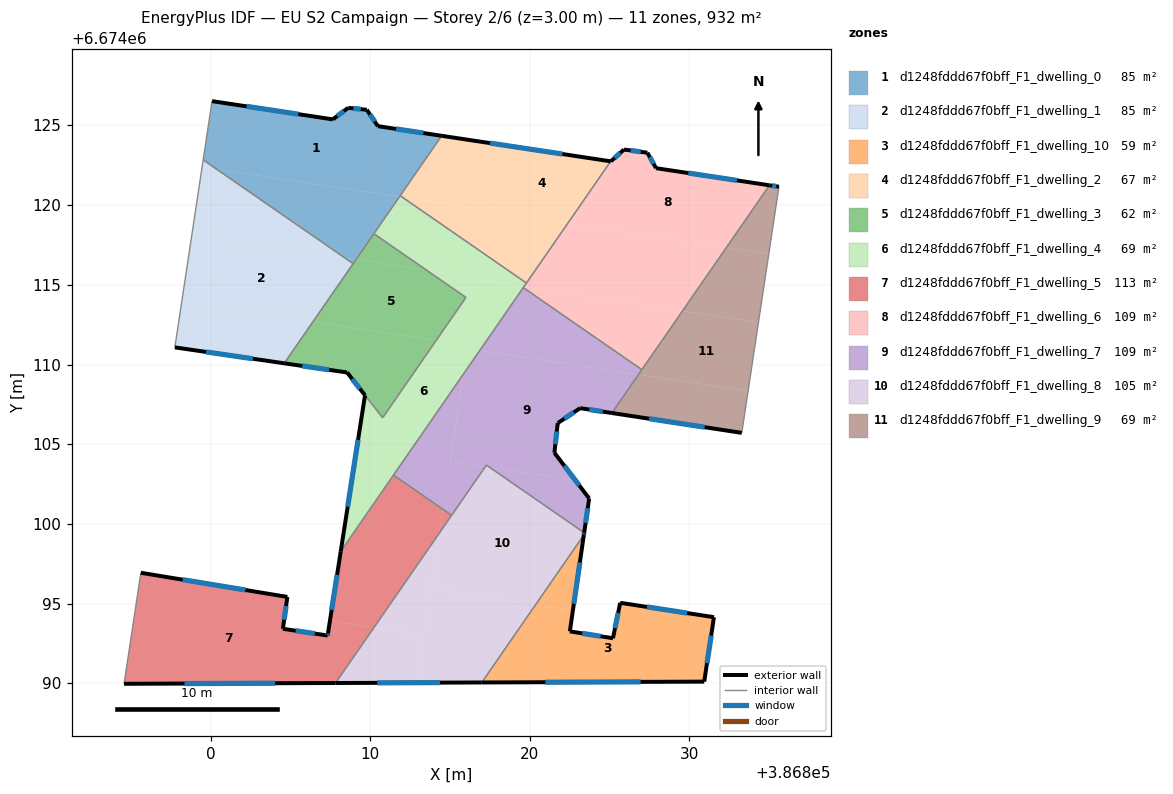
=== STOREY PLAN SPEC (per zone: floor XY polygon, exterior-wall plan segments, windows/doors) ===
zone 1: d1248fddd67f0bff_F1_dwelling_0  (84.7 m²)
  floor: (386814.47, 6674124.35) (386811.82, 6674120.52) (386800.37, 6674122.25) (386799.52, 6674122.84) (386800.07, 6674126.53) (386807.65, 6674125.38) (386808.61, 6674126.11) (386809.72, 6674125.99) (386809.78, 6674125.98) (386810.47, 6674124.96)
  floor: (386811.82, 6674120.52) (386809.11, 6674116.60) (386808.37, 6674116.72) (386800.37, 6674122.25)
  floor: (386809.11, 6674116.60) (386808.92, 6674116.33) (386808.37, 6674116.72)
  exterior wall: (386810.47, 6674124.96) – (386809.78, 6674125.98)  [1.2 m]
    window: (386810.27, 6674125.25) – (386809.98, 6674125.69)  [0.7 m²]
  exterior wall: (386814.47, 6674124.35) – (386810.47, 6674124.96)  [4.0 m]
    window: (386813.33, 6674124.52) – (386811.62, 6674124.78)  [2.2 m²]
  exterior wall: (386807.65, 6674125.38) – (386800.07, 6674126.53)  [7.7 m]
    window: (386805.48, 6674125.71) – (386802.24, 6674126.20)  [4.2 m²]
  exterior wall: (386808.61, 6674126.11) – (386807.65, 6674125.38)  [1.2 m]
    window: (386808.34, 6674125.90) – (386807.92, 6674125.59)  [0.7 m²]
  exterior wall: (386809.72, 6674125.99) – (386808.61, 6674126.11)  [1.1 m]
    window: (386809.40, 6674126.02) – (386808.93, 6674126.07)  [0.6 m²]
  exterior wall: (386809.78, 6674125.98) – (386809.72, 6674125.99)  [0.1 m]
  interior walls: 5
zone 2: d1248fddd67f0bff_F1_dwelling_1  (84.7 m²)
  floor: (386808.37, 6674116.72) (386798.81, 6674118.16) (386799.45, 6674122.39) (386800.37, 6674122.25)
  floor: (386800.37, 6674122.25) (386799.45, 6674122.39) (386799.52, 6674122.84)
  floor: (386808.37, 6674116.72) (386808.92, 6674116.33) (386806.40, 6674112.68) (386798.17, 6674113.93) (386798.81, 6674118.16)
  floor: (386806.40, 6674112.68) (386804.60, 6674110.08) (386797.74, 6674111.08) (386798.17, 6674113.93)
  exterior wall: (386797.74, 6674111.08) – (386804.60, 6674110.08)  [6.9 m]
    window: (386799.70, 6674110.80) – (386802.64, 6674110.37)  [3.8 m²]
  interior walls: 3
zone 3: d1248fddd67f0bff_F1_dwelling_10  (59.1 m²)
  floor: (386831.55, 6674094.16) (386830.94, 6674090.12) (386816.99, 6674090.06) (386820.36, 6674094.93) (386822.70, 6674094.58) (386822.51, 6674093.27) (386825.22, 6674092.84) (386825.67, 6674095.06)
  floor: (386823.39, 6674099.31) (386822.70, 6674094.58) (386820.36, 6674094.93)
  exterior wall: (386831.55, 6674094.16) – (386825.67, 6674095.06)  [5.9 m]
    window: (386829.87, 6674094.42) – (386827.35, 6674094.80)  [3.3 m²]
  exterior wall: (386830.94, 6674090.12) – (386831.55, 6674094.16)  [4.1 m]
    window: (386831.12, 6674091.27) – (386831.38, 6674093.00)  [2.3 m²]
  exterior wall: (386816.99, 6674090.06) – (386830.94, 6674090.12)  [14.0 m]
    window: (386820.98, 6674090.08) – (386826.95, 6674090.10)  [7.7 m²]
  exterior wall: (386822.51, 6674093.27) – (386823.39, 6674099.31)  [6.1 m]
    window: (386822.76, 6674095.00) – (386823.14, 6674097.59)  [3.4 m²]
  exterior wall: (386825.22, 6674092.84) – (386822.51, 6674093.27)  [2.7 m]
    window: (386824.45, 6674092.96) – (386823.29, 6674093.15)  [1.5 m²]
  exterior wall: (386825.67, 6674095.06) – (386825.22, 6674092.84)  [2.3 m]
    window: (386825.54, 6674094.43) – (386825.35, 6674093.47)  [1.2 m²]
  interior walls: 1
zone 4: d1248fddd67f0bff_F1_dwelling_2  (66.7 m²)
  floor: (386825.07, 6674122.75) (386822.38, 6674118.86) (386817.37, 6674119.62) (386818.01, 6674123.82)
  floor: (386818.01, 6674123.82) (386817.38, 6674119.68) (386812.02, 6674120.49) (386811.87, 6674120.59) (386814.47, 6674124.35)
  floor: (386822.38, 6674118.86) (386819.79, 6674115.12) (386816.98, 6674117.06) (386817.37, 6674119.62)
  floor: (386817.38, 6674119.68) (386816.98, 6674117.06) (386812.02, 6674120.49)
  exterior wall: (386825.07, 6674122.75) – (386814.47, 6674124.35)  [10.7 m]
    window: (386822.04, 6674123.21) – (386817.50, 6674123.89)  [5.9 m²]
  interior walls: 3
zone 5: d1248fddd67f0bff_F1_dwelling_3  (61.9 m²)
  floor: (386815.99, 6674114.21) (386814.13, 6674111.52) (386806.40, 6674112.68) (386809.11, 6674116.60) (386813.50, 6674115.94)
  floor: (386814.13, 6674111.52) (386810.77, 6674106.67) (386808.54, 6674109.51) (386804.60, 6674110.08) (386806.40, 6674112.68)
  floor: (386813.50, 6674115.94) (386809.11, 6674116.60) (386810.22, 6674118.21)
  exterior wall: (386804.60, 6674110.08) – (386808.54, 6674109.51)  [4.0 m]
    window: (386805.72, 6674109.92) – (386807.42, 6674109.67)  [2.2 m²]
  exterior wall: (386808.54, 6674109.51) – (386809.66, 6674108.08)  [1.8 m]
    window: (386808.86, 6674109.10) – (386809.34, 6674108.49)  [1.0 m²]
  interior walls: 5
zone 6: d1248fddd67f0bff_F1_dwelling_4  (69.3 m²)
  floor: (386816.99, 6674117.06) (386816.74, 6674115.45) (386813.50, 6674115.94) (386810.22, 6674118.21) (386811.82, 6674120.52) (386812.02, 6674120.49)
  floor: (386819.79, 6674115.12) (386819.62, 6674114.87) (386816.72, 6674115.31) (386816.74, 6674115.45) (386816.99, 6674117.06)
  floor: (386819.79, 6674115.12) (386812.02, 6674120.49) (386811.82, 6674120.52) (386811.87, 6674120.59) (386819.79, 6674115.12) (386808.14, 6674098.29) (386809.66, 6674108.08) (386810.77, 6674106.67) (386815.99, 6674114.21) (386813.50, 6674115.94) (386816.74, 6674115.45) (386816.72, 6674115.31) (386819.62, 6674114.87)
  exterior wall: (386809.66, 6674108.08) – (386808.14, 6674098.29)  [9.9 m]
    window: (386809.23, 6674105.28) – (386808.58, 6674101.09)  [5.5 m²]
  interior walls: 8
zone 7: d1248fddd67f0bff_F1_dwelling_5  (112.8 m²)
  floor: (386814.55, 6674100.93) (386814.32, 6674099.43) (386810.23, 6674093.51) (386807.47, 6674093.93) (386808.14, 6674098.29) (386811.45, 6674103.07)
  floor: (386810.23, 6674093.51) (386807.82, 6674090.03) (386794.55, 6674089.98) (386795.60, 6674096.94) (386804.80, 6674095.43) (386804.52, 6674093.43) (386807.32, 6674093.01) (386807.47, 6674093.93)
  floor: (386815.10, 6674100.55) (386814.32, 6674099.43) (386814.55, 6674100.93)
  exterior wall: (386807.34, 6674093.15) – (386807.32, 6674093.01)  [0.1 m]
    window: (386807.34, 6674093.11) – (386807.33, 6674093.05)  [0.1 m²]
  exterior wall: (386808.14, 6674098.29) – (386807.34, 6674093.15)  [5.2 m]
    window: (386807.92, 6674096.82) – (386807.57, 6674094.62)  [2.9 m²]
  exterior wall: (386794.55, 6674089.98) – (386807.82, 6674090.03)  [13.3 m]
    window: (386798.34, 6674089.99) – (386804.03, 6674090.02)  [7.3 m²]
  exterior wall: (386804.80, 6674095.43) – (386795.60, 6674096.94)  [9.3 m]
    window: (386802.17, 6674095.86) – (386798.23, 6674096.51)  [5.1 m²]
  exterior wall: (386804.52, 6674093.43) – (386804.80, 6674095.43)  [2.0 m]
    window: (386804.60, 6674094.00) – (386804.72, 6674094.86)  [1.1 m²]
  exterior wall: (386807.32, 6674093.01) – (386804.52, 6674093.43)  [2.8 m]
    window: (386806.52, 6674093.13) – (386805.32, 6674093.31)  [1.6 m²]
  interior walls: 4
zone 8: d1248fddd67f0bff_F1_dwelling_6  (109.0 m²)
  floor: (386829.58, 6674113.37) (386827.03, 6674109.68) (386819.59, 6674114.83) (386819.62, 6674114.87)
  floor: (386835.03, 6674121.25) (386832.34, 6674117.35) (386822.38, 6674118.86) (386825.07, 6674122.75) (386825.09, 6674122.75) (386825.91, 6674123.49) (386827.38, 6674123.29) (386827.92, 6674122.32)
  floor: (386832.34, 6674117.35) (386829.58, 6674113.37) (386819.62, 6674114.87) (386822.38, 6674118.86)
  exterior wall: (386827.38, 6674123.29) – (386825.91, 6674123.49)  [1.5 m]
    window: (386826.96, 6674123.35) – (386826.33, 6674123.43)  [0.8 m²]
  exterior wall: (386827.92, 6674122.32) – (386827.38, 6674123.29)  [1.1 m]
    window: (386827.76, 6674122.60) – (386827.53, 6674123.01)  [0.6 m²]
  exterior wall: (386835.03, 6674121.25) – (386827.92, 6674122.32)  [7.2 m]
    window: (386833.00, 6674121.55) – (386829.95, 6674122.01)  [4.0 m²]
  exterior wall: (386825.09, 6674122.75) – (386825.07, 6674122.75)  [0.0 m]
  exterior wall: (386825.91, 6674123.49) – (386825.09, 6674122.75)  [1.1 m]
    window: (386825.67, 6674123.28) – (386825.32, 6674122.96)  [0.6 m²]
  interior walls: 4
zone 9: d1248fddd67f0bff_F1_dwelling_7  (109.0 m²)
  floor: (386826.82, 6674109.38) (386825.15, 6674106.96) (386823.16, 6674107.27) (386821.76, 6674106.34) (386821.54, 6674104.47) (386822.86, 6674102.74) (386817.50, 6674103.55) (386817.28, 6674103.70) (386817.20, 6674103.59) (386815.00, 6674103.92) (386815.83, 6674109.39) (386816.86, 6674110.88)
  floor: (386822.86, 6674102.74) (386823.72, 6674101.61) (386823.41, 6674099.46) (386817.50, 6674103.55)
  floor: (386827.03, 6674109.68) (386826.82, 6674109.38) (386816.86, 6674110.88) (386819.59, 6674114.83)
  floor: (386815.83, 6674109.39) (386815.00, 6674103.92) (386817.20, 6674103.59) (386815.10, 6674100.55) (386811.45, 6674103.07)
  exterior wall: (386821.78, 6674106.35) – (386823.16, 6674107.27)  [1.7 m]
    window: (386822.17, 6674106.61) – (386822.76, 6674107.01)  [0.9 m²]
  exterior wall: (386821.76, 6674106.34) – (386821.78, 6674106.35)  [0.0 m]
  exterior wall: (386821.54, 6674104.47) – (386821.76, 6674106.34)  [1.9 m]
    window: (386821.60, 6674105.01) – (386821.70, 6674105.80)  [1.0 m²]
  exterior wall: (386823.72, 6674101.61) – (386821.54, 6674104.47)  [3.6 m]
    window: (386823.10, 6674102.43) – (386822.17, 6674103.65)  [2.0 m²]
  exterior wall: (386823.41, 6674099.46) – (386823.72, 6674101.61)  [2.2 m]
    window: (386823.50, 6674100.07) – (386823.63, 6674100.99)  [1.2 m²]
  exterior wall: (386823.16, 6674107.27) – (386825.15, 6674106.96)  [2.0 m]
    window: (386823.73, 6674107.18) – (386824.58, 6674107.05)  [1.1 m²]
  interior walls: 6
zone 10: d1248fddd67f0bff_F1_dwelling_8  (105.3 m²)
  floor: (386823.41, 6674099.46) (386823.40, 6674099.36) (386823.39, 6674099.31) (386820.36, 6674094.93) (386813.79, 6674095.93) (386814.32, 6674099.43) (386817.20, 6674103.59) (386817.50, 6674103.55)
  floor: (386820.36, 6674094.93) (386816.99, 6674090.06) (386812.91, 6674090.05) (386813.79, 6674095.93)
  floor: (386817.50, 6674103.55) (386817.20, 6674103.59) (386817.28, 6674103.70)
  floor: (386814.32, 6674099.43) (386813.36, 6674093.04) (386810.23, 6674093.51)
  floor: (386813.36, 6674093.04) (386812.91, 6674090.05) (386807.82, 6674090.03) (386810.23, 6674093.51)
  exterior wall: (386823.39, 6674099.31) – (386823.41, 6674099.46)  [0.1 m]
    window: (386823.40, 6674099.35) – (386823.41, 6674099.42)  [0.1 m²]
  exterior wall: (386807.82, 6674090.03) – (386816.99, 6674090.06)  [9.2 m]
    window: (386810.44, 6674090.04) – (386814.37, 6674090.05)  [5.1 m²]
  interior walls: 4
zone 11: d1248fddd67f0bff_F1_dwelling_9  (69.1 m²)
  floor: (386834.34, 6674112.65) (386833.69, 6674108.34) (386826.82, 6674109.38) (386829.58, 6674113.37)
  floor: (386835.63, 6674121.16) (386834.99, 6674116.95) (386832.34, 6674117.35) (386835.03, 6674121.25)
  floor: (386833.69, 6674108.34) (386833.30, 6674105.72) (386825.15, 6674106.96) (386826.82, 6674109.38)
  floor: (386834.99, 6674116.95) (386834.34, 6674112.65) (386829.58, 6674113.37) (386832.34, 6674117.35)
  exterior wall: (386825.15, 6674106.96) – (386833.30, 6674105.72)  [8.2 m]
    window: (386827.48, 6674106.61) – (386830.97, 6674106.08)  [4.5 m²]
  exterior wall: (386835.63, 6674121.16) – (386835.03, 6674121.25)  [0.6 m]
    window: (386835.46, 6674121.18) – (386835.20, 6674121.22)  [0.3 m²]
  interior walls: 3

=== DERIVED (storey summary) ===
Building: EU S2 Campaign
Storey: 2 of 6  (floor level z = 3.00 m)
Storey gross floor area: 931.6 m²
Zones on this storey: 11
  - d1248fddd67f0bff_F1_dwelling_0: floor 84.7 m²; exterior wall 15.3 m (46.0 m²); 5 window(s) 8.4 m²; WWR 18.3%
  - d1248fddd67f0bff_F1_dwelling_1: floor 84.7 m²; exterior wall 6.9 m (20.8 m²); 1 window(s) 3.8 m²; WWR 18.4%
  - d1248fddd67f0bff_F1_dwelling_10: floor 59.1 m²; exterior wall 35.1 m (105.3 m²); 6 window(s) 19.3 m²; WWR 18.4%
  - d1248fddd67f0bff_F1_dwelling_2: floor 66.7 m²; exterior wall 10.7 m (32.2 m²); 1 window(s) 5.9 m²; WWR 18.4%
  - d1248fddd67f0bff_F1_dwelling_3: floor 61.9 m²; exterior wall 5.8 m (17.4 m²); 2 window(s) 3.2 m²; WWR 18.4%
  - d1248fddd67f0bff_F1_dwelling_4: floor 69.3 m²; exterior wall 9.9 m (29.7 m²); 1 window(s) 5.5 m²; WWR 18.4%
  - d1248fddd67f0bff_F1_dwelling_5: floor 112.8 m²; exterior wall 32.8 m (98.3 m²); 6 window(s) 18.1 m²; WWR 18.4%
  - d1248fddd67f0bff_F1_dwelling_6: floor 109.0 m²; exterior wall 10.9 m (32.7 m²); 4 window(s) 6.0 m²; WWR 18.3%
  - d1248fddd67f0bff_F1_dwelling_7: floor 109.0 m²; exterior wall 11.3 m (34.0 m²); 5 window(s) 6.2 m²; WWR 18.3%
  - d1248fddd67f0bff_F1_dwelling_8: floor 105.3 m²; exterior wall 9.3 m (27.9 m²); 2 window(s) 5.1 m²; WWR 18.4%
  - d1248fddd67f0bff_F1_dwelling_9: floor 69.1 m²; exterior wall 8.8 m (26.5 m²); 2 window(s) 4.9 m²; WWR 18.4%
Zone adjacency (shared interzone walls):
  - d1248fddd67f0bff_F1_dwelling_0 ↔ d1248fddd67f0bff_F1_dwelling_1
  - d1248fddd67f0bff_F1_dwelling_0 ↔ d1248fddd67f0bff_F1_dwelling_2
  - d1248fddd67f0bff_F1_dwelling_0 ↔ d1248fddd67f0bff_F1_dwelling_3
  - d1248fddd67f0bff_F1_dwelling_0 ↔ d1248fddd67f0bff_F1_dwelling_4
  - d1248fddd67f0bff_F1_dwelling_1 ↔ d1248fddd67f0bff_F1_dwelling_3
  - d1248fddd67f0bff_F1_dwelling_10 ↔ d1248fddd67f0bff_F1_dwelling_8
  - d1248fddd67f0bff_F1_dwelling_2 ↔ d1248fddd67f0bff_F1_dwelling_4
  - d1248fddd67f0bff_F1_dwelling_2 ↔ d1248fddd67f0bff_F1_dwelling_6
  - d1248fddd67f0bff_F1_dwelling_3 ↔ d1248fddd67f0bff_F1_dwelling_4
  - d1248fddd67f0bff_F1_dwelling_4 ↔ d1248fddd67f0bff_F1_dwelling_5
  - d1248fddd67f0bff_F1_dwelling_4 ↔ d1248fddd67f0bff_F1_dwelling_6
  - d1248fddd67f0bff_F1_dwelling_4 ↔ d1248fddd67f0bff_F1_dwelling_7
  - d1248fddd67f0bff_F1_dwelling_5 ↔ d1248fddd67f0bff_F1_dwelling_7
  - d1248fddd67f0bff_F1_dwelling_5 ↔ d1248fddd67f0bff_F1_dwelling_8
  - d1248fddd67f0bff_F1_dwelling_6 ↔ d1248fddd67f0bff_F1_dwelling_7
  - d1248fddd67f0bff_F1_dwelling_6 ↔ d1248fddd67f0bff_F1_dwelling_9
  - d1248fddd67f0bff_F1_dwelling_7 ↔ d1248fddd67f0bff_F1_dwelling_8
  - d1248fddd67f0bff_F1_dwelling_7 ↔ d1248fddd67f0bff_F1_dwelling_9